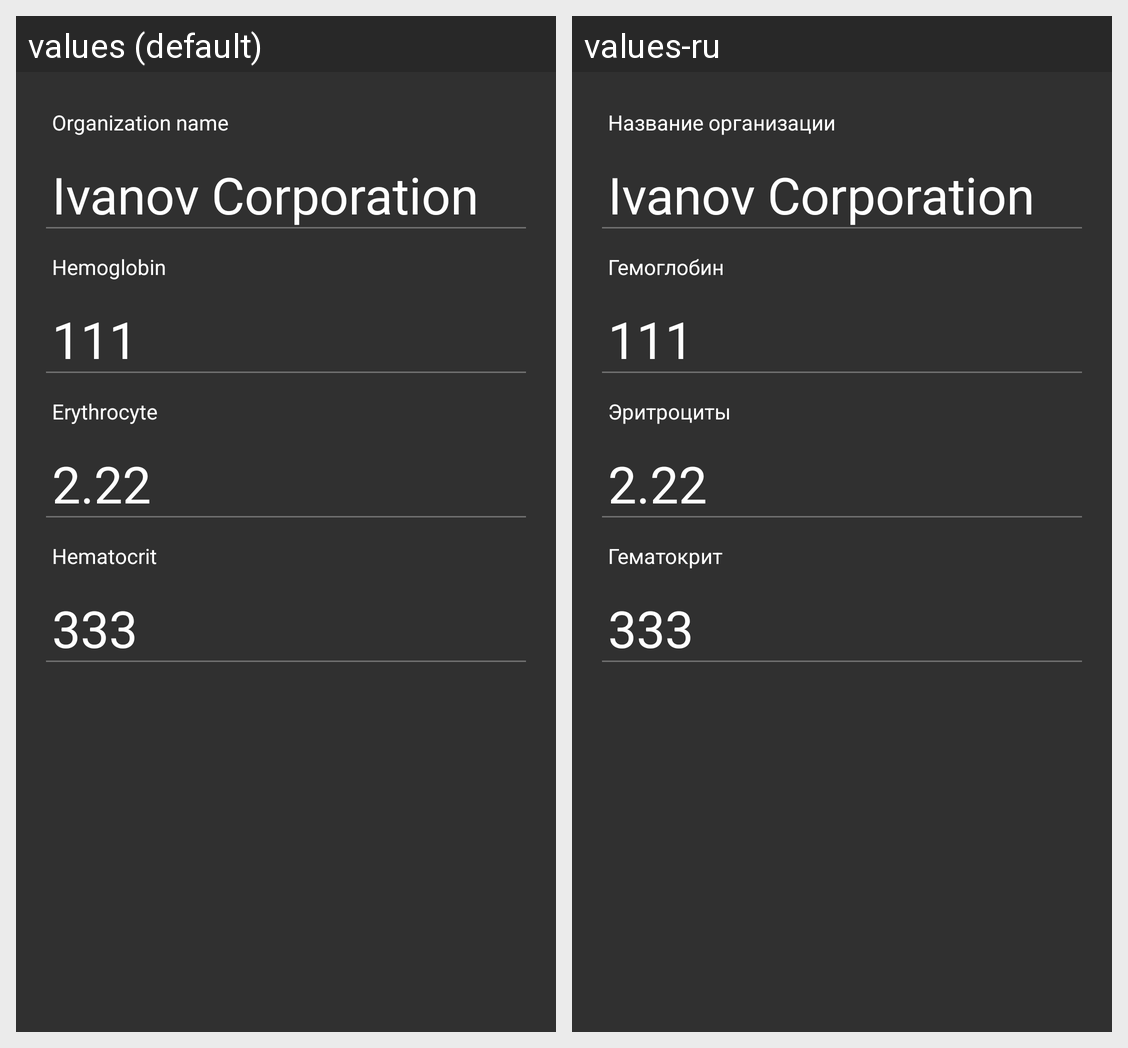

Strings drawn on this Android screen and how each of the app's shown locales translates them:
Android screen res/layout/content_laboratory_studies.xml rendered under 2 locales, left to right: values (default), values-ru. Device: Nexus 5 (rendered at 1080×1920; each locale shown at half size, 540×960, under a caption strip naming it); theme AppBaseTheme.
Strings drawn on this screen, with the default value and each locale's value (text and hints the layout hard-codes, and strings that could not be matched under every locale, appear in the picture but are not listed):

organizationName
  values: Organization name
  values-ru: Название организации

hemoglobin
  values: Hemoglobin
  values-ru: Гемоглобин

erythrocyte
  values: Erythrocyte
  values-ru: Эритроциты

hematocrit
  values: Hematocrit
  values-ru: Гематокрит
